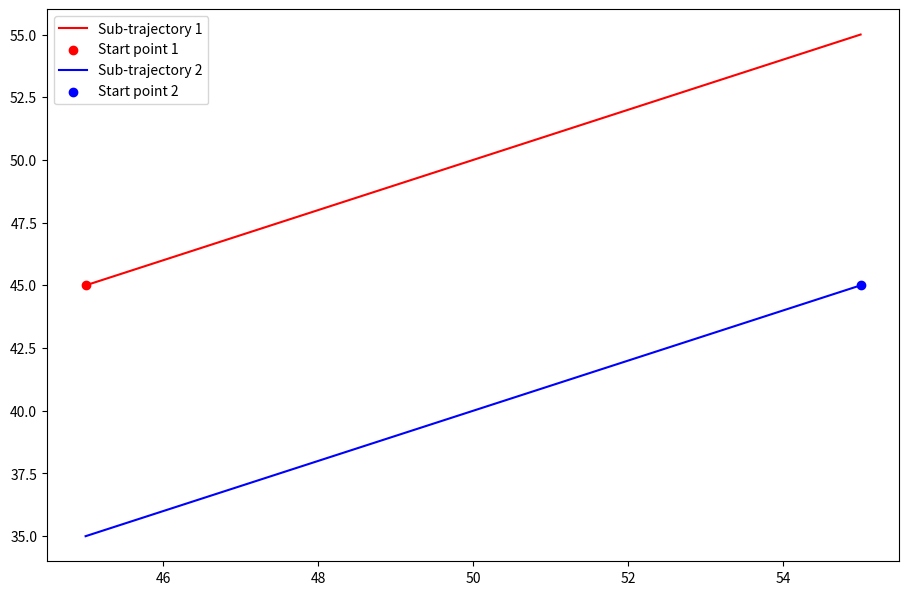

Write Python code to recreate this figure.

from scipy.spatial.distance import euclidean
import matplotlib.pyplot as plt

# Sub-trajectories represented as points in 6D space
# sub_trajectory_1 = [45.74406433, -25.3789196, 41.87245566, -26.47365231, 39.10538641, -28.97222296]
# sub_trajectory_2 = [-80.19976807, -125.30456543, -81.4817506, -124.61915363, -82.02491043, -124.55735761]

sub_trajectory_1 = [45, 45, 55, 55]
# sub_trajectory_2 = [60, 60, 50, 50, 40, 40]
# sub_trajectory_2 = [65, 65, 55, 55, 45, 45]
sub_trajectory_2 = [35, 35, 45, 45]
sub_trajectory_2 = [45, 35, 55, 45]
sub_trajectory_2 = [55, 45, 45, 35]



# Calculating the Euclidean distance between the two sub-trajectories
distance = euclidean(sub_trajectory_1, sub_trajectory_2)
print(f"Euclidean distance between the two sub-trajectories: {distance:.2f}")


fig, ax = plt.subplots(figsize=(11, 7.166666))
ax.plot(sub_trajectory_1[0::2], sub_trajectory_1[1::2], color='red', label='Sub-trajectory 1')
ax.scatter(sub_trajectory_1[0], sub_trajectory_1[1], color='red', label='Start point 1')
ax.plot(sub_trajectory_2[0::2], sub_trajectory_2[1::2], color='blue', label='Sub-trajectory 2')
ax.scatter(sub_trajectory_2[0], sub_trajectory_2[1], color='blue', label='Start point 2')
ax.legend()
plt.show()

